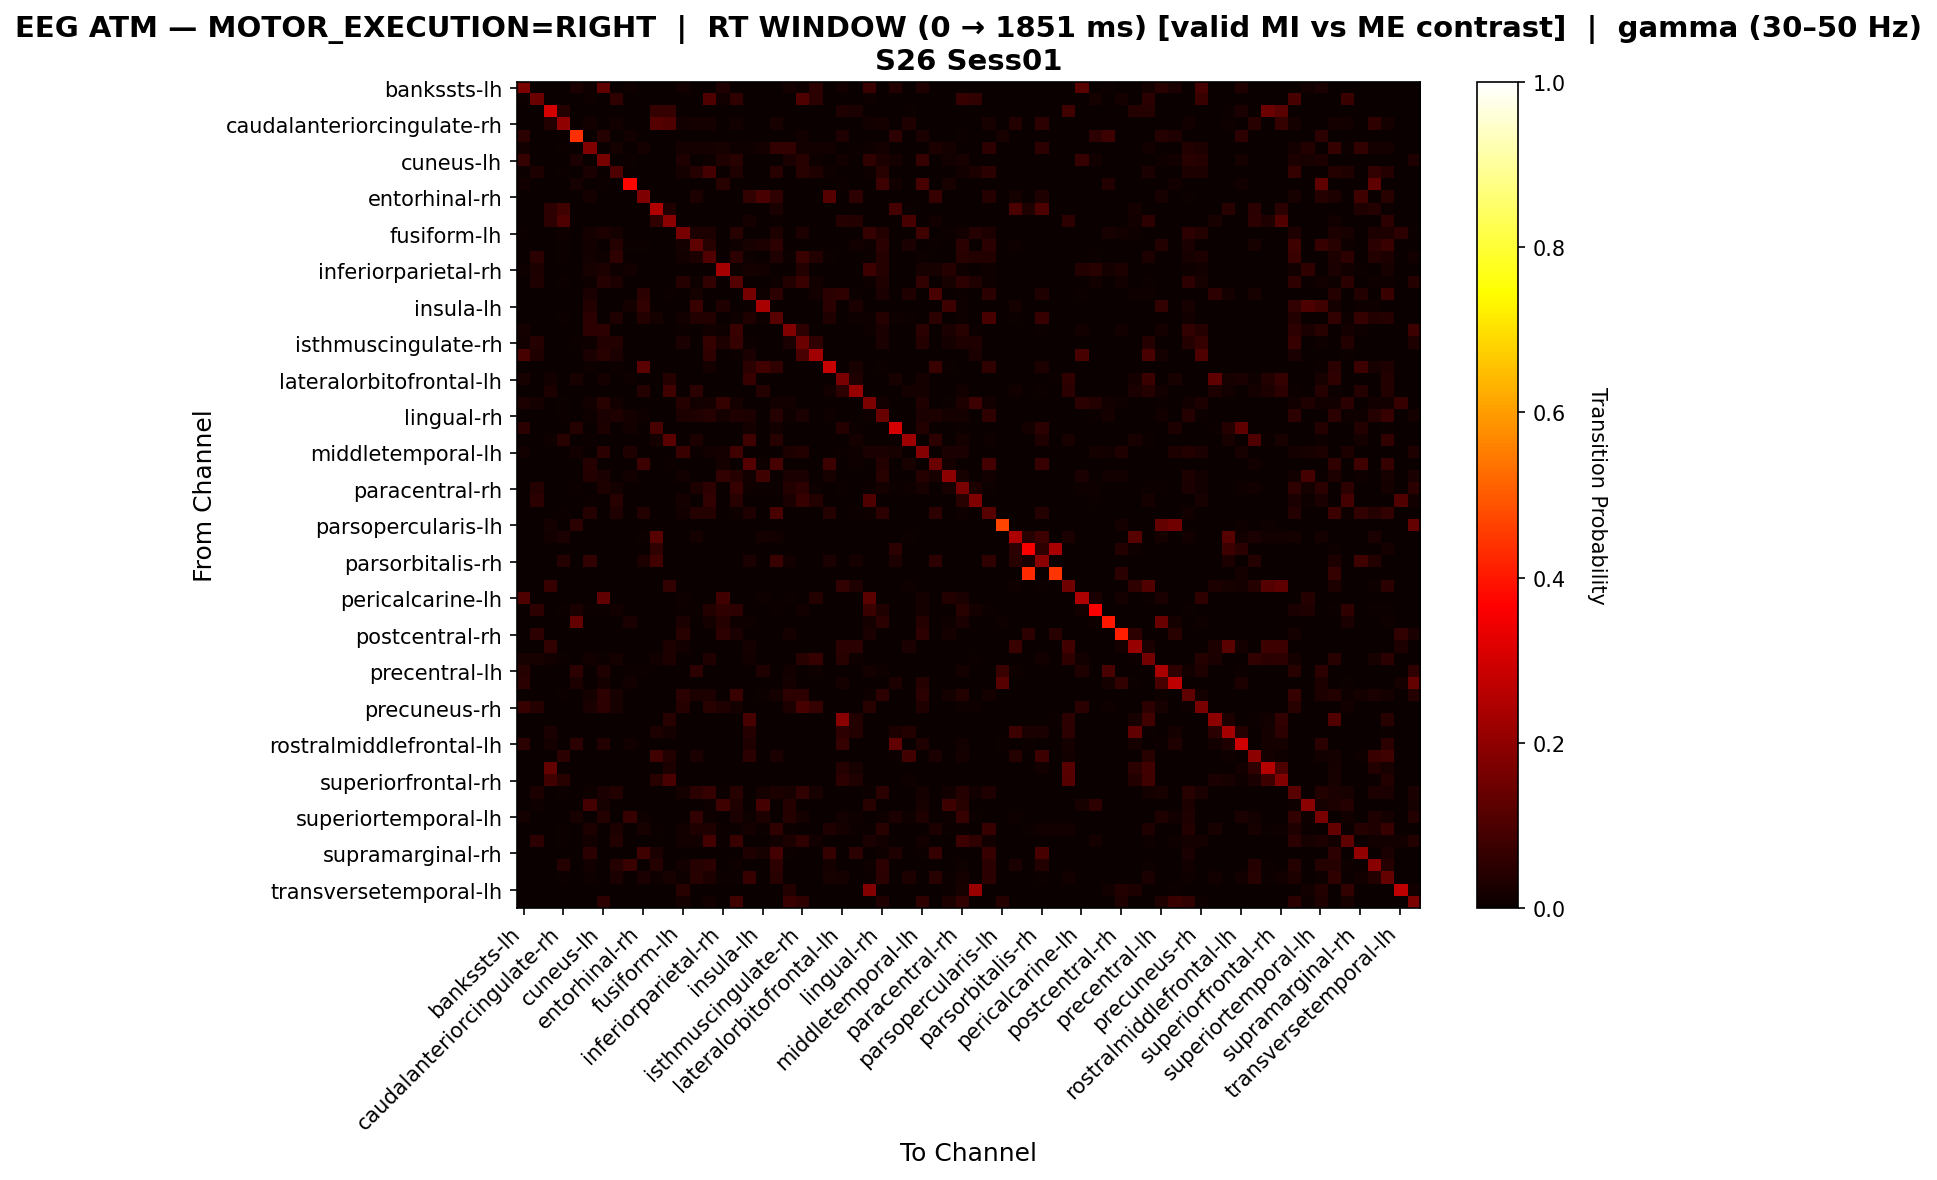

Source data for this figure (header and first rows):
, bankssts-lh, bankssts-rh, caudalanteriorcingulate-lh, caudalanteriorcingulate-rh, caudalmiddlefrontal-lh, caudalmiddlefrontal-rh, cuneus-lh, cuneus-rh, entorhinal-lh, entorhinal-rh, frontalpole-lh, frontalpole-rh, fusiform-lh, fusiform-rh, inferiorparietal-lh, inferiorparietal-rh, inferiortemporal-lh, inferiortemporal-rh, insula-lh, insula-rh, isthmuscingulate-lh, isthmuscingulate-rh, lateraloccipital-lh
bankssts-lh, 0.1707, 0.0, 0.0, 0.0, 0.02439, 0.009756, 0.1268, 0.0, 0.009756, 0.0, 0.0, 0.0, 0.01463, 0.0, 0.0, 0.03415, 0.0, 0.0, 0.0, 0.0, 0.01951, 0.009756, 0.04878
bankssts-rh, 0.004762, 0.1429, 0.0, 0.0, 0.0, 0.009524, 0.0, 0.05714, 0.0, 0.0, 0.0, 0.0, 0.0, 0.0, 0.1048, 0.01429, 0.05714, 0.0, 0.0, 0.0, 0.0, 0.1048, 0.04762
caudalanteriorcingulate-lh, 0.0, 0.0, 0.3046, 0.03974, 0.0, 0.0, 0.0, 0.0, 0.0, 0.0, 0.06623, 0.06623, 0.0, 0.0, 0.0, 0.0, 0.0, 0.0, 0.0, 0.0, 0.0, 0.0, 0.0
caudalanteriorcingulate-rh, 0.0, 0.0, 0.03604, 0.2027, 0.0, 0.01351, 0.0, 0.01351, 0.0, 0.0, 0.1126, 0.1036, 0.01351, 0.01802, 0.01802, 0.0, 0.01351, 0.0, 0.0, 0.02252, 0.0, 0.0, 0.0
caudalmiddlefrontal-lh, 0.04762, 0.0, 0.0, 0.0, 0.4354, 0.0, 0.04082, 0.0, 0.01361, 0.0, 0.0, 0.0, 0.0, 0.0, 0.0, 0.0, 0.0, 0.0, 0.0, 0.0, 0.0, 0.01361, 0.0
caudalmiddlefrontal-rh, 0.01384, 0.0, 0.0, 0.00692, 0.0, 0.1765, 0.0, 0.0173, 0.0, 0.0173, 0.0, 0.0, 0.0173, 0.0173, 0.0173, 0.02076, 0.01038, 0.01038, 0.0173, 0.05882, 0.05882, 0.01384, 0.01384
cuneus-lh, 0.06534, 0.0, 0.0, 0.0, 0.02557, 0.0, 0.1619, 0.0, 0.005682, 0.0, 0.0, 0.0, 0.03409, 0.0, 0.01136, 0.03409, 0.04545, 0.0, 0.0, 0.0, 0.02557, 0.04545, 0.008523
cuneus-rh, 0.007782, 0.03113, 0.0, 0.007782, 0.0, 0.02724, 0.0, 0.1012, 0.0, 0.0, 0.0, 0.0, 0.01946, 0.0428, 0.08949, 0.003891, 0.03502, 0.0, 0.0, 0.04669, 0.0, 0.04669, 0.03502
entorhinal-lh, 0.01515, 0.0, 0.0, 0.0, 0.02273, 0.0, 0.007576, 0.0, 0.3712, 0.0, 0.0, 0.0, 0.0, 0.0, 0.0, 0.04545, 0.0, 0.0, 0.0, 0.0, 0.0, 0.0, 0.0
entorhinal-rh, 0.0, 0.0, 0.0, 0.0, 0.0, 0.01695, 0.0, 0.0, 0.0, 0.1751, 0.0, 0.0, 0.0, 0.02825, 0.0, 0.0, 0.0, 0.06215, 0.09605, 0.0565, 0.0, 0.0, 0.0
frontalpole-lh, 0.0, 0.0, 0.0524, 0.0786, 0.0, 0.0, 0.0, 0.0, 0.0, 0.0, 0.2489, 0.03493, 0.0, 0.0, 0.0, 0.0, 0.0, 0.0, 0.0, 0.0262, 0.0, 0.0, 0.0
frontalpole-rh, 0.0, 0.0, 0.05085, 0.1017, 0.0, 0.0, 0.0, 0.0, 0.0, 0.0, 0.05508, 0.1949, 0.0, 0.0, 0.0, 0.0, 0.0, 0.01695, 0.0, 0.004237, 0.0, 0.0, 0.0
fusiform-lh, 0.004651, 0.0, 0.0, 0.009302, 0.0, 0.0186, 0.02791, 0.0186, 0.0, 0.0, 0.0, 0.0, 0.1628, 0.02791, 0.02791, 0.0, 0.04651, 0.0, 0.0, 0.02791, 0.0, 0.02791, 0.0
fusiform-rh, 0.0, 0.0, 0.0, 0.006757, 0.0, 0.01351, 0.0, 0.04054, 0.006757, 0.006757, 0.0, 0.0, 0.01689, 0.1284, 0.04392, 0.0, 0.01014, 0.02027, 0.03041, 0.05405, 0.0, 0.0, 0.0
inferiorparietal-lh, 0.002364, 0.04728, 0.0, 0.004728, 0.0, 0.01418, 0.009456, 0.05674, 0.0, 0.0, 0.0, 0.0, 0.01182, 0.03073, 0.1087, 0.0, 0.05437, 0.004728, 0.0, 0.0331, 0.007092, 0.07092, 0.03546
inferiorparietal-rh, 0.01167, 0.03113, 0.0, 0.0, 0.0, 0.02335, 0.03113, 0.01167, 0.01556, 0.0, 0.0, 0.0, 0.0, 0.0, 0.003891, 0.2335, 0.01167, 0.01946, 0.01556, 0.0, 0.003891, 0.03891, 0.0
inferiortemporal-lh, 0.0, 0.03448, 0.0, 0.004926, 0.0, 0.009852, 0.03941, 0.02956, 0.0, 0.0, 0.0, 0.0, 0.03941, 0.009852, 0.06158, 0.002463, 0.1108, 0.0, 0.0, 0.009852, 0.03695, 0.07389, 0.01232
inferiortemporal-rh, 0.0, 0.0, 0.0, 0.003145, 0.0, 0.02516, 0.0, 0.003145, 0.0, 0.04717, 0.0, 0.006289, 0.003145, 0.01572, 0.003145, 0.003145, 0.003145, 0.1635, 0.009434, 0.05346, 0.0, 0.0, 0.01258
insula-lh, 0.0, 0.0, 0.0, 0.0, 0.0, 0.03825, 0.0, 0.0, 0.01639, 0.06011, 0.0, 0.0, 0.0, 0.07104, 0.0, 0.03279, 0.0, 0.005464, 0.235, 0.0, 0.0, 0.0, 0.0
insula-rh, 0.0, 0.0, 0.0, 0.00554, 0.0, 0.04709, 0.0, 0.03324, 0.0, 0.03601, 0.01662, 0.0, 0.01385, 0.03601, 0.03601, 0.0, 0.00831, 0.03324, 0.00831, 0.1163, 0.0, 0.0, 0.0
isthmuscingulate-lh, 0.01706, 0.0, 0.0, 0.0, 0.0, 0.05119, 0.05119, 0.0, 0.0, 0.0, 0.0, 0.0, 0.006826, 0.0, 0.01365, 0.01024, 0.07167, 0.0, 0.0, 0.0, 0.1775, 0.05461, 0.0
isthmuscingulate-rh, 0.01302, 0.04167, 0.0, 0.0, 0.005208, 0.01042, 0.03646, 0.03646, 0.0, 0.0, 0.0, 0.0, 0.02604, 0.0, 0.0625, 0.02865, 0.0651, 0.005208, 0.0, 0.0, 0.02604, 0.1458, 0.05469
lateraloccipital-lh, 0.09032, 0.03226, 0.0, 0.0, 0.0, 0.02581, 0.04516, 0.02581, 0.0, 0.0, 0.0, 0.0, 0.0, 0.0, 0.05806, 0.0, 0.006452, 0.02581, 0.0, 0.0, 0.0, 0.09677, 0.2258
lateraloccipital-rh, 0.0, 0.0, 0.0, 0.0, 0.0, 0.01105, 0.0, 0.005525, 0.0, 0.1215, 0.0, 0.0, 0.0, 0.0, 0.01657, 0.0, 0.0, 0.04972, 0.08287, 0.05525, 0.0, 0.0, 0.0
lateralorbitofrontal-lh, 0.02232, 0.0, 0.01339, 0.0, 0.02232, 0.0, 0.01786, 0.0, 0.008929, 0.0, 0.0, 0.04018, 0.0, 0.0, 0.0, 0.0, 0.0, 0.06696, 0.0, 0.0, 0.0, 0.0, 0.0
lateralorbitofrontal-rh, 0.0, 0.0, 0.0303, 0.0, 0.0, 0.0, 0.0, 0.0, 0.0, 0.04242, 0.0, 0.08485, 0.0, 0.04848, 0.0, 0.0, 0.0, 0.0, 0.04242, 0.0, 0.0, 0.0, 0.0
lingual-lh, 0.02813, 0.01875, 0.0, 0.00625, 0.0, 0.0125, 0.04375, 0.0125, 0.0, 0.0, 0.0, 0.0, 0.04063, 0.0125, 0.01562, 0.0625, 0.01875, 0.0, 0.0, 0.0125, 0.0125, 0.0, 0.0
lingual-rh, 0.0, 0.0, 0.0, 0.005362, 0.0, 0.01072, 0.02681, 0.03217, 0.01609, 0.01072, 0.0, 0.0, 0.02949, 0.03485, 0.04021, 0.01877, 0.03485, 0.02949, 0.0, 0.04021, 0.01072, 0.02681, 0.0
medialorbitofrontal-lh, 0.04819, 0.0, 0.0, 0.0, 0.04217, 0.0, 0.03012, 0.0, 0.01205, 0.0, 0.09036, 0.0, 0.0, 0.0, 0.0, 0.0, 0.0, 0.01807, 0.0, 0.01205, 0.0, 0.0, 0.0
medialorbitofrontal-rh, 0.0, 0.0, 0.0113, 0.0452, 0.0, 0.00565, 0.0, 0.0, 0.0, 0.0, 0.01695, 0.1186, 0.0, 0.02825, 0.0, 0.0, 0.0, 0.0791, 0.0, 0.0452, 0.0, 0.0, 0.0
middletemporal-lh, 0.0137, 0.003425, 0.0, 0.0, 0.0137, 0.0, 0.04795, 0.0, 0.03425, 0.0, 0.0, 0.0, 0.07192, 0.006849, 0.0137, 0.01712, 0.07877, 0.0, 0.0, 0.0, 0.0274, 0.03767, 0.0
middletemporal-rh, 0.0, 0.0, 0.0, 0.0, 0.0, 0.03922, 0.0, 0.0, 0.0, 0.07451, 0.0, 0.003922, 0.0, 0.0, 0.0, 0.01569, 0.0, 0.1098, 0.007843, 0.0902, 0.0, 0.0, 0.0
paracentral-lh, 0.0, 0.0, 0.0, 0.0, 0.0, 0.03571, 0.02551, 0.0, 0.01531, 0.0, 0.0, 0.0, 0.01531, 0.0, 0.0, 0.06122, 0.04082, 0.01531, 0.08163, 0.0, 0.02551, 0.02551, 0.0
paracentral-rh, 0.002336, 0.03972, 0.0, 0.0, 0.007009, 0.0, 0.02804, 0.01636, 0.0, 0.0, 0.0, 0.0, 0.0, 0.02804, 0.05374, 0.002336, 0.07009, 0.009346, 0.007009, 0.004673, 0.03738, 0.05374, 0.004673
parahippocampal-lh, 0.0, 0.05, 0.0, 0.0, 0.0, 0.004545, 0.0, 0.04545, 0.0, 0.0, 0.0, 0.0, 0.01818, 0.0, 0.05909, 0.0, 0.04545, 0.0, 0.0, 0.0, 0.02727, 0.06818, 0.03636
parahippocampal-rh, 0.0, 0.0, 0.0, 0.005714, 0.0, 0.04286, 0.0, 0.03429, 0.0, 0.03714, 0.0, 0.0, 0.01429, 0.04, 0.04, 0.002857, 0.008571, 0.03143, 0.002857, 0.09714, 0.0, 0.0, 0.0
parsopercularis-lh, 0.0, 0.0, 0.01942, 0.0, 0.04854, 0.0, 0.0, 0.0, 0.0, 0.0, 0.0, 0.0, 0.0, 0.0, 0.0, 0.0, 0.0, 0.0, 0.0, 0.0, 0.0, 0.0, 0.0
parsopercularis-rh, 0.0, 0.0, 0.01282, 0.02564, 0.0, 0.0, 0.0, 0.0, 0.0, 0.00641, 0.1154, 0.0, 0.0, 0.01923, 0.0, 0.0, 0.0, 0.0, 0.01923, 0.01282, 0.0, 0.0, 0.0
parsorbitalis-lh, 0.0, 0.0, 0.0, 0.0, 0.0, 0.0, 0.0, 0.0, 0.0, 0.0, 0.0566, 0.0, 0.0, 0.0, 0.0, 0.0, 0.0, 0.0, 0.0, 0.0, 0.0, 0.0, 0.0
parsorbitalis-rh, 0.0, 0.0, 0.0, 0.0424, 0.0, 0.06007, 0.0, 0.0, 0.0, 0.02827, 0.08481, 0.0, 0.0, 0.0, 0.0, 0.0, 0.0, 0.02473, 0.0, 0.0742, 0.01413, 0.0, 0.0
parstriangularis-lh, 0.0, 0.0, 0.0, 0.0, 0.0, 0.0, 0.0, 0.0, 0.0, 0.0, 0.0, 0.0, 0.0, 0.0, 0.0, 0.0, 0.0, 0.0, 0.0, 0.0, 0.0, 0.0, 0.0
parstriangularis-rh, 0.0, 0.0, 0.06704, 0.0, 0.0, 0.0, 0.0, 0.0, 0.0, 0.0, 0.0, 0.06145, 0.0, 0.0, 0.0, 0.0, 0.0, 0.0, 0.0, 0.0, 0.0, 0.0, 0.0
pericalcarine-lh, 0.1047, 0.0, 0.0, 0.0, 0.0, 0.0, 0.1309, 0.0, 0.0, 0.0, 0.0, 0.0, 0.01047, 0.0, 0.0, 0.08377, 0.0, 0.0, 0.01047, 0.0, 0.005236, 0.0, 0.03665
pericalcarine-rh, 0.0, 0.05161, 0.0, 0.006452, 0.02581, 0.006452, 0.006452, 0.0129, 0.0, 0.0, 0.0, 0.0, 0.006452, 0.006452, 0.03871, 0.05806, 0.05161, 0.0, 0.0, 0.006452, 0.0, 0.0129, 0.0
postcentral-lh, 0.0, 0.0, 0.0, 0.0, 0.1339, 0.0, 0.0, 0.0, 0.02362, 0.0, 0.0, 0.0, 0.02362, 0.0, 0.01575, 0.03937, 0.007874, 0.007874, 0.0, 0.0, 0.0, 0.0, 0.0
postcentral-rh, 0.0, 0.05263, 0.0, 0.0, 0.0, 0.0, 0.0, 0.0, 0.0, 0.0, 0.0, 0.0, 0.04386, 0.0, 0.0, 0.05263, 0.02632, 0.0, 0.0, 0.0, 0.01754, 0.0, 0.0
posteriorcingulate-lh, 0.0, 0.0, 0.05952, 0.0, 0.0, 0.0, 0.0, 0.0, 0.0, 0.0, 0.0, 0.02976, 0.0119, 0.0, 0.0, 0.0, 0.0, 0.01786, 0.0, 0.0, 0.0, 0.0, 0.0
posteriorcingulate-rh, 0.02264, 0.02264, 0.01509, 0.007547, 0.0, 0.01509, 0.007547, 0.01887, 0.0, 0.0, 0.01509, 0.03019, 0.0, 0.0, 0.03396, 0.0, 0.0, 0.01509, 0.0, 0.0, 0.0, 0.04528, 0.06792
precentral-lh, 0.03913, 0.0, 0.0, 0.0, 0.05217, 0.0, 0.03478, 0.0, 0.004348, 0.004348, 0.0, 0.0, 0.0, 0.05217, 0.0, 0.0, 0.0, 0.0, 0.03478, 0.0, 0.01304, 0.0, 0.008696
precentral-rh, 0.04848, 0.0, 0.0, 0.0, 0.0303, 0.0, 0.01818, 0.0, 0.01212, 0.0, 0.0, 0.0, 0.0, 0.0, 0.0, 0.0, 0.0, 0.0, 0.0, 0.0, 0.01818, 0.0, 0.0
precuneus-lh, 0.0, 0.0, 0.0, 0.006431, 0.0, 0.01929, 0.05145, 0.02251, 0.0, 0.0, 0.0, 0.0, 0.04823, 0.02894, 0.02894, 0.0, 0.07074, 0.0, 0.006431, 0.01929, 0.05145, 0.05466, 0.0
precuneus-rh, 0.0681, 0.03943, 0.0, 0.0, 0.0, 0.02509, 0.05376, 0.02151, 0.0, 0.0, 0.0, 0.0, 0.03943, 0.0, 0.04301, 0.03226, 0.01792, 0.0, 0.0, 0.0, 0.02867, 0.09319, 0.06452
rostralanteriorcingulate-lh, 0.0, 0.0, 0.0, 0.0, 0.0, 0.0, 0.0, 0.0, 0.0, 0.0, 0.0, 0.0458, 0.0, 0.0, 0.0, 0.0, 0.0, 0.0916, 0.0, 0.0, 0.0, 0.0, 0.0
rostralanteriorcingulate-rh, 0.0, 0.0, 0.02381, 0.0, 0.0, 0.0, 0.0, 0.0, 0.0, 0.0, 0.02976, 0.01786, 0.0, 0.0, 0.0, 0.0, 0.0, 0.04167, 0.0, 0.0, 0.0, 0.0, 0.0
rostralmiddlefrontal-lh, 0.05, 0.0, 0.01875, 0.0, 0.05, 0.0, 0.0375, 0.0, 0.0125, 0.0, 0.0, 0.0, 0.0, 0.0, 0.0, 0.0, 0.0, 0.03125, 0.0, 0.0, 0.0, 0.0, 0.0
rostralmiddlefrontal-rh, 0.0, 0.0, 0.0, 0.04867, 0.0, 0.0, 0.0, 0.0, 0.0, 0.0, 0.08407, 0.0354, 0.0, 0.02655, 0.0, 0.0, 0.0, 0.04867, 0.0, 0.02655, 0.0, 0.0, 0.0
superiorfrontal-lh, 0.0, 0.0, 0.1357, 0.0, 0.0, 0.0, 0.0, 0.0, 0.0, 0.0, 0.0, 0.02857, 0.0, 0.0, 0.0, 0.0, 0.0, 0.0, 0.0, 0.0, 0.0, 0.0, 0.0
superiorfrontal-rh, 0.0, 0.0, 0.08559, 0.04505, 0.0, 0.0, 0.0, 0.0, 0.0, 0.0, 0.04505, 0.09459, 0.0, 0.0, 0.0, 0.0, 0.0, 0.0, 0.0, 0.0, 0.0, 0.0, 0.0
superiorparietal-lh, 0.0, 0.02982, 0.0, 0.003976, 0.0, 0.007952, 0.02584, 0.03777, 0.001988, 0.0, 0.0, 0.0, 0.01789, 0.0497, 0.06362, 0.005964, 0.04374, 0.0, 0.0159, 0.02982, 0.02187, 0.06163, 0.01988
superiorparietal-rh, 0.0, 0.0117, 0.0, 0.0, 0.0, 0.08772, 0.02339, 0.0, 0.0, 0.0, 0.0, 0.0, 0.0, 0.0, 0.0117, 0.08187, 0.03509, 0.0, 0.08772, 0.0, 0.04094, 0.0, 0.0
... 8 more rows
